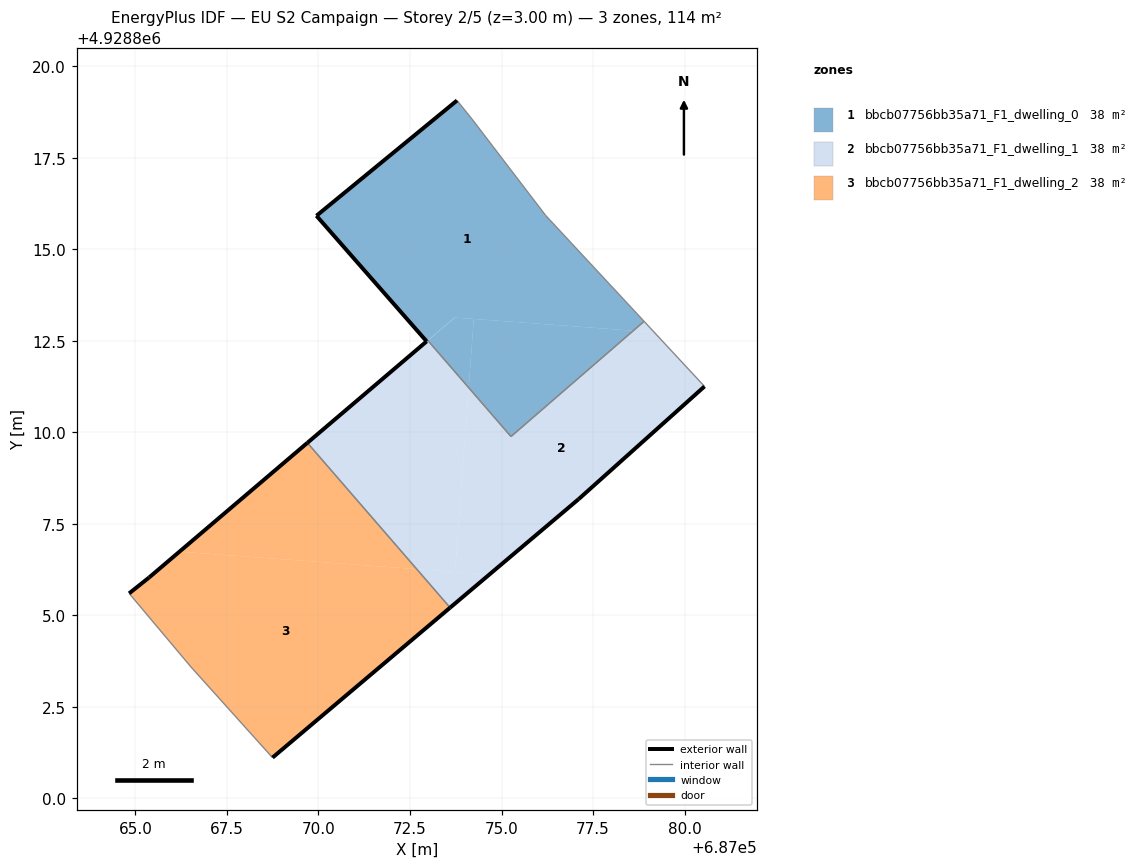
=== STOREY PLAN SPEC (per zone: floor XY polygon, exterior-wall plan segments, windows/doors) ===
zone 1: bbcb07756bb35a71_F1_dwelling_0  (38.2 m²)
  floor: (687078.60, 4928812.77) (687078.89, 4928813.03) (687076.20, 4928815.92) (687074.19, 4928818.55) (687073.79, 4928819.06) (687069.95, 4928815.91) (687072.95, 4928812.48) (687073.72, 4928813.13)
  floor: (687078.60, 4928812.77) (687074.24, 4928813.09) (687074.10, 4928811.22) (687075.26, 4928809.89)
  floor: (687074.10, 4928811.22) (687074.24, 4928813.09) (687073.73, 4928813.13) (687072.99, 4928812.51)
  exterior wall: (687072.95, 4928812.48) – (687069.95, 4928815.91)  [4.6 m]
  exterior wall: (687069.95, 4928815.91) – (687073.79, 4928819.06)  [5.0 m]
  interior walls: 6
zone 2: bbcb07756bb35a71_F1_dwelling_1  (37.7 m²)
  floor: (687077.10, 4928808.17) (687080.55, 4928811.25) (687079.17, 4928812.73) (687078.60, 4928812.77) (687075.26, 4928809.89) (687074.10, 4928811.22) (687073.73, 4928806.18) (687074.67, 4928806.12)
  floor: (687079.17, 4928812.73) (687078.89, 4928813.03) (687078.60, 4928812.77)
  floor: (687073.73, 4928806.18) (687074.10, 4928811.22) (687072.99, 4928812.51) (687069.70, 4928809.71) (687072.68, 4928806.26)
  floor: (687074.67, 4928806.12) (687072.68, 4928806.26) (687073.60, 4928805.21)
  exterior wall: (687077.10, 4928808.17) – (687073.60, 4928805.21)  [4.6 m]
  exterior wall: (687069.70, 4928809.71) – (687072.95, 4928812.48)  [4.3 m]
  exterior wall: (687080.55, 4928811.25) – (687077.10, 4928808.17)  [4.6 m]
  interior walls: 5
zone 3: bbcb07756bb35a71_F1_dwelling_2  (37.9 m²)
  floor: (687072.68, 4928806.26) (687069.70, 4928809.71) (687066.20, 4928806.74)
  floor: (687073.60, 4928805.21) (687072.68, 4928806.26) (687066.20, 4928806.74) (687065.38, 4928806.03) (687064.83, 4928805.60) (687066.52, 4928803.59) (687068.74, 4928801.11)
  exterior wall: (687064.83, 4928805.60) – (687065.38, 4928806.03)  [0.7 m]
  exterior wall: (687065.38, 4928806.03) – (687069.70, 4928809.71)  [5.7 m]
  exterior wall: (687073.60, 4928805.21) – (687068.74, 4928801.11)  [6.3 m]
  interior walls: 3

=== DERIVED (storey summary) ===
Building: EU S2 Campaign
Storey: 2 of 5  (floor level z = 3.00 m)
Storey gross floor area: 113.8 m²
Zones on this storey: 3
  - bbcb07756bb35a71_F1_dwelling_0: floor 38.2 m²; exterior wall 9.5 m (28.6 m²); WWR 0.0%
  - bbcb07756bb35a71_F1_dwelling_1: floor 37.7 m²; exterior wall 13.5 m (40.5 m²); WWR 0.0%
  - bbcb07756bb35a71_F1_dwelling_2: floor 37.9 m²; exterior wall 12.7 m (38.2 m²); WWR 0.0%
Zone adjacency (shared interzone walls):
  - bbcb07756bb35a71_F1_dwelling_0 ↔ bbcb07756bb35a71_F1_dwelling_1
  - bbcb07756bb35a71_F1_dwelling_1 ↔ bbcb07756bb35a71_F1_dwelling_2